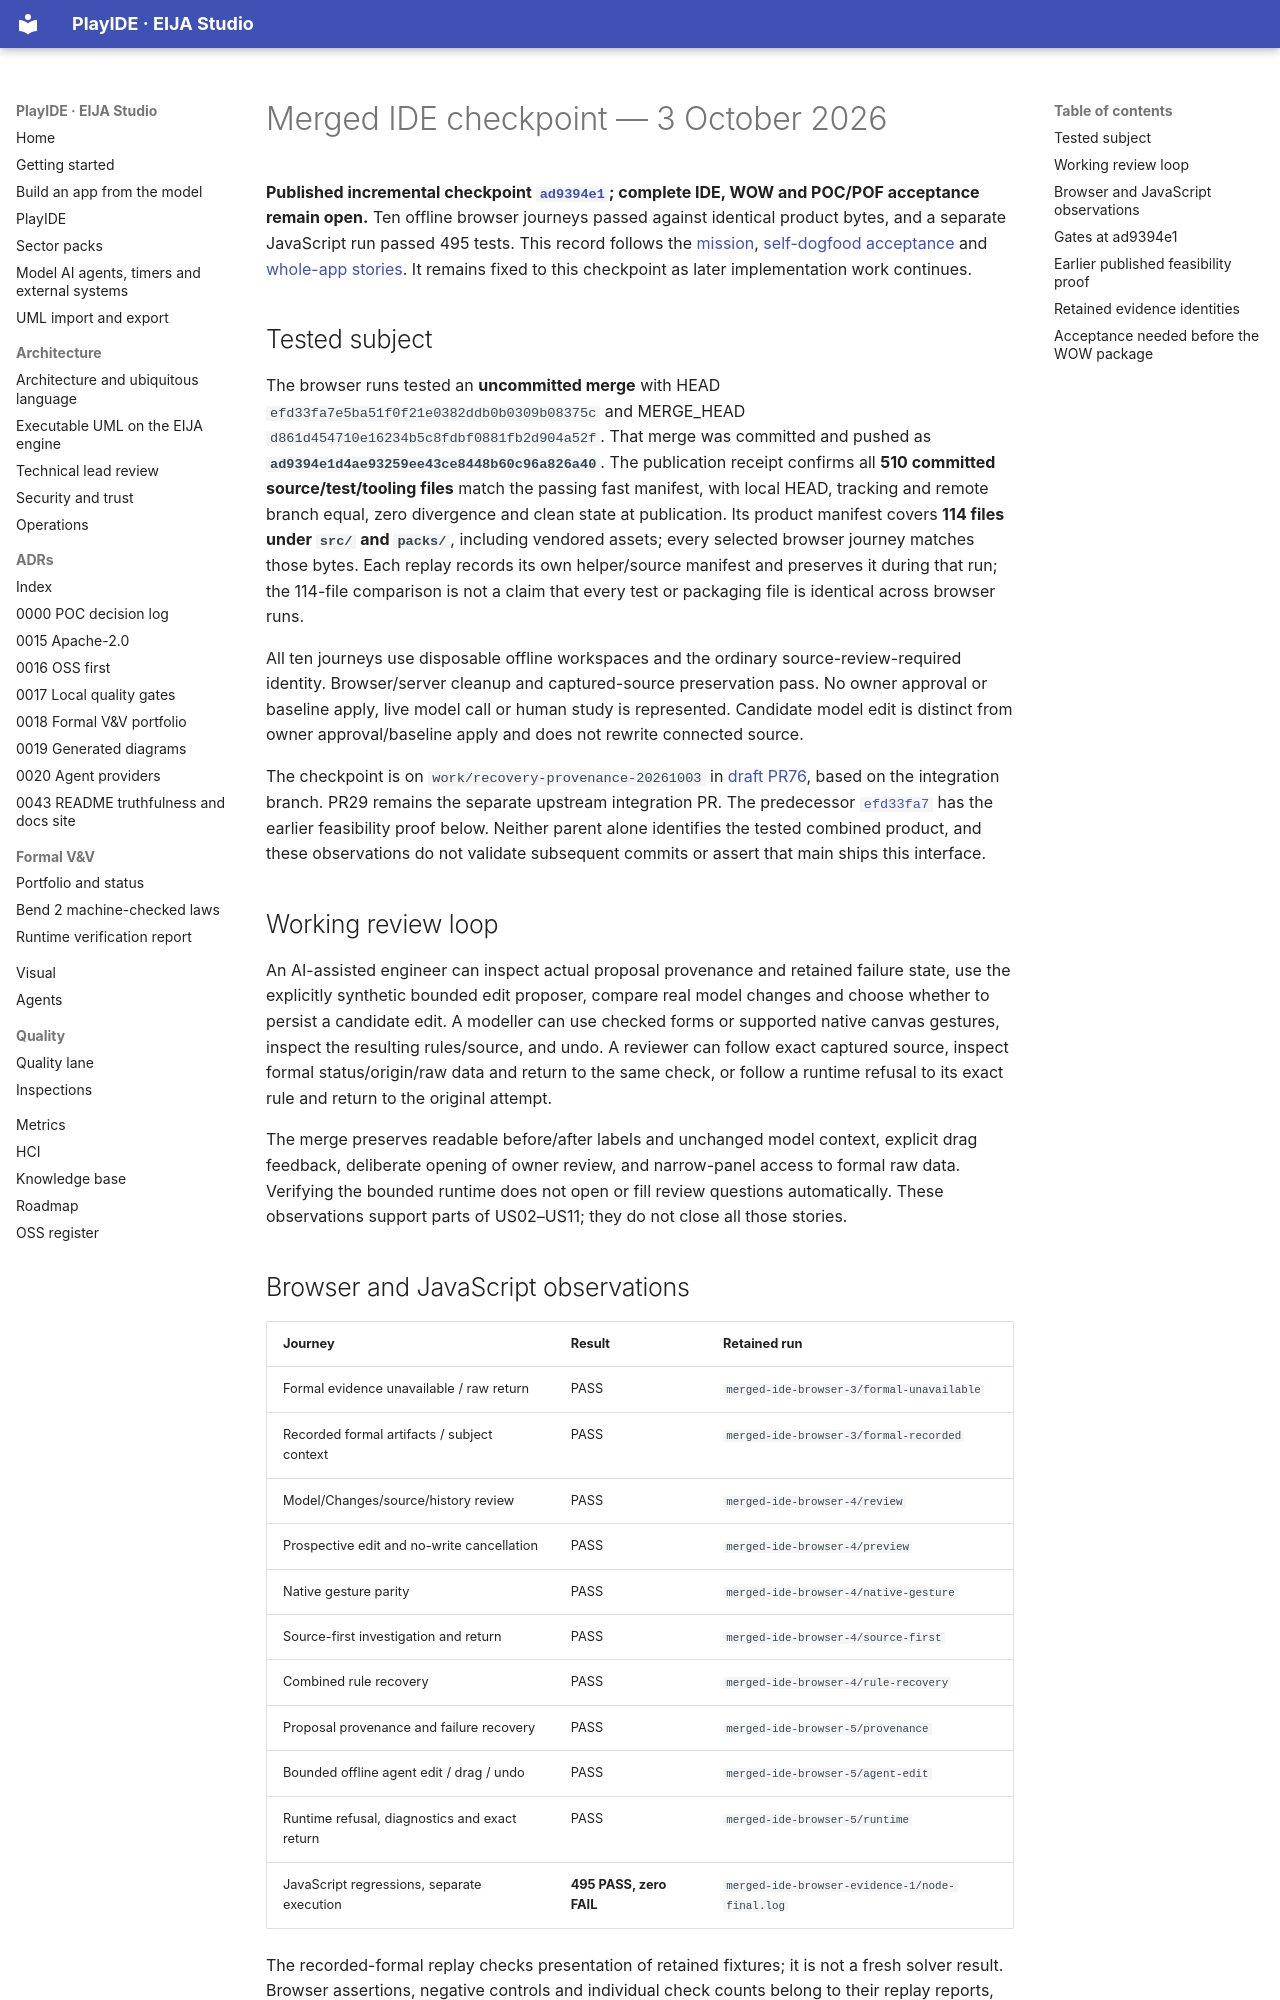

repository: 45ck/eija-studio · page: engineering/2026-10-03-MERGED-IDE-CHECKPOINT/index.html · generator: mkdocs

# Merged IDE checkpoint — 3 October 2026

**Published incremental checkpoint [`ad9394e1`](https://github.com/45ck/eija-studio/commit/ad9394e1d4ae93259ee43ce8448b60c96a826a40); complete IDE, WOW and POC/POF acceptance remain open.** Ten offline browser journeys passed against identical product bytes, and a separate JavaScript run passed 495 tests. This record follows the [mission](MISSION.md), [self-dogfood acceptance](SELF-DOGFOOD-ACCEPTANCE.md) and [whole-app stories](../design/WHOLE-APP-STORIES.md). It remains fixed to this checkpoint as later implementation work continues.

## Tested subject

The browser runs tested an **uncommitted merge** with HEAD `efd33fa7e5ba51f0f21e0382ddb0b0309b08375c` and MERGE_HEAD `d861d454710e16234b5c8fdbf0881fb2d904a52f`. That merge was committed and pushed as **`ad9394e1d4ae93259ee43ce8448b60c96a826a40`**. The publication receipt confirms all **510 committed source/test/tooling files** match the passing fast manifest, with local HEAD, tracking and remote branch equal, zero divergence and clean state at publication. Its product manifest covers **114 files under `src/` and `packs/`**, including vendored assets; every selected browser journey matches those bytes. Each replay records its own helper/source manifest and preserves it during that run; the 114-file comparison is not a claim that every test or packaging file is identical across browser runs.

All ten journeys use disposable offline workspaces and the ordinary source-review-required identity. Browser/server cleanup and captured-source preservation pass. No owner approval or baseline apply, live model call or human study is represented. Candidate model edit is distinct from owner approval/baseline apply and does not rewrite connected source.

The checkpoint is on `work/recovery-provenance-20261003` in [draft PR76](https://github.com/45ck/eija-studio/pull/76), based on the integration branch. PR29 remains the separate upstream integration PR. The predecessor [`efd33fa7`](https://github.com/45ck/eija-studio/commit/efd33fa7e5ba51f0f21e0382ddb0b0309b08375c) has the earlier feasibility proof below. Neither parent alone identifies the tested combined product, and these observations do not validate subsequent commits or assert that main ships this interface.

## Working review loop

An AI-assisted engineer can inspect actual proposal provenance and retained failure state, use the explicitly synthetic bounded edit proposer, compare real model changes and choose whether to persist a candidate edit. A modeller can use checked forms or supported native canvas gestures, inspect the resulting rules/source, and undo. A reviewer can follow exact captured source, inspect formal status/origin/raw data and return to the same check, or follow a runtime refusal to its exact rule and return to the original attempt.

The merge preserves readable before/after labels and unchanged model context, explicit drag feedback, deliberate opening of owner review, and narrow-panel access to formal raw data. Verifying the bounded runtime does not open or fill review questions automatically. These observations support parts of US02–US11; they do not close all those stories.
